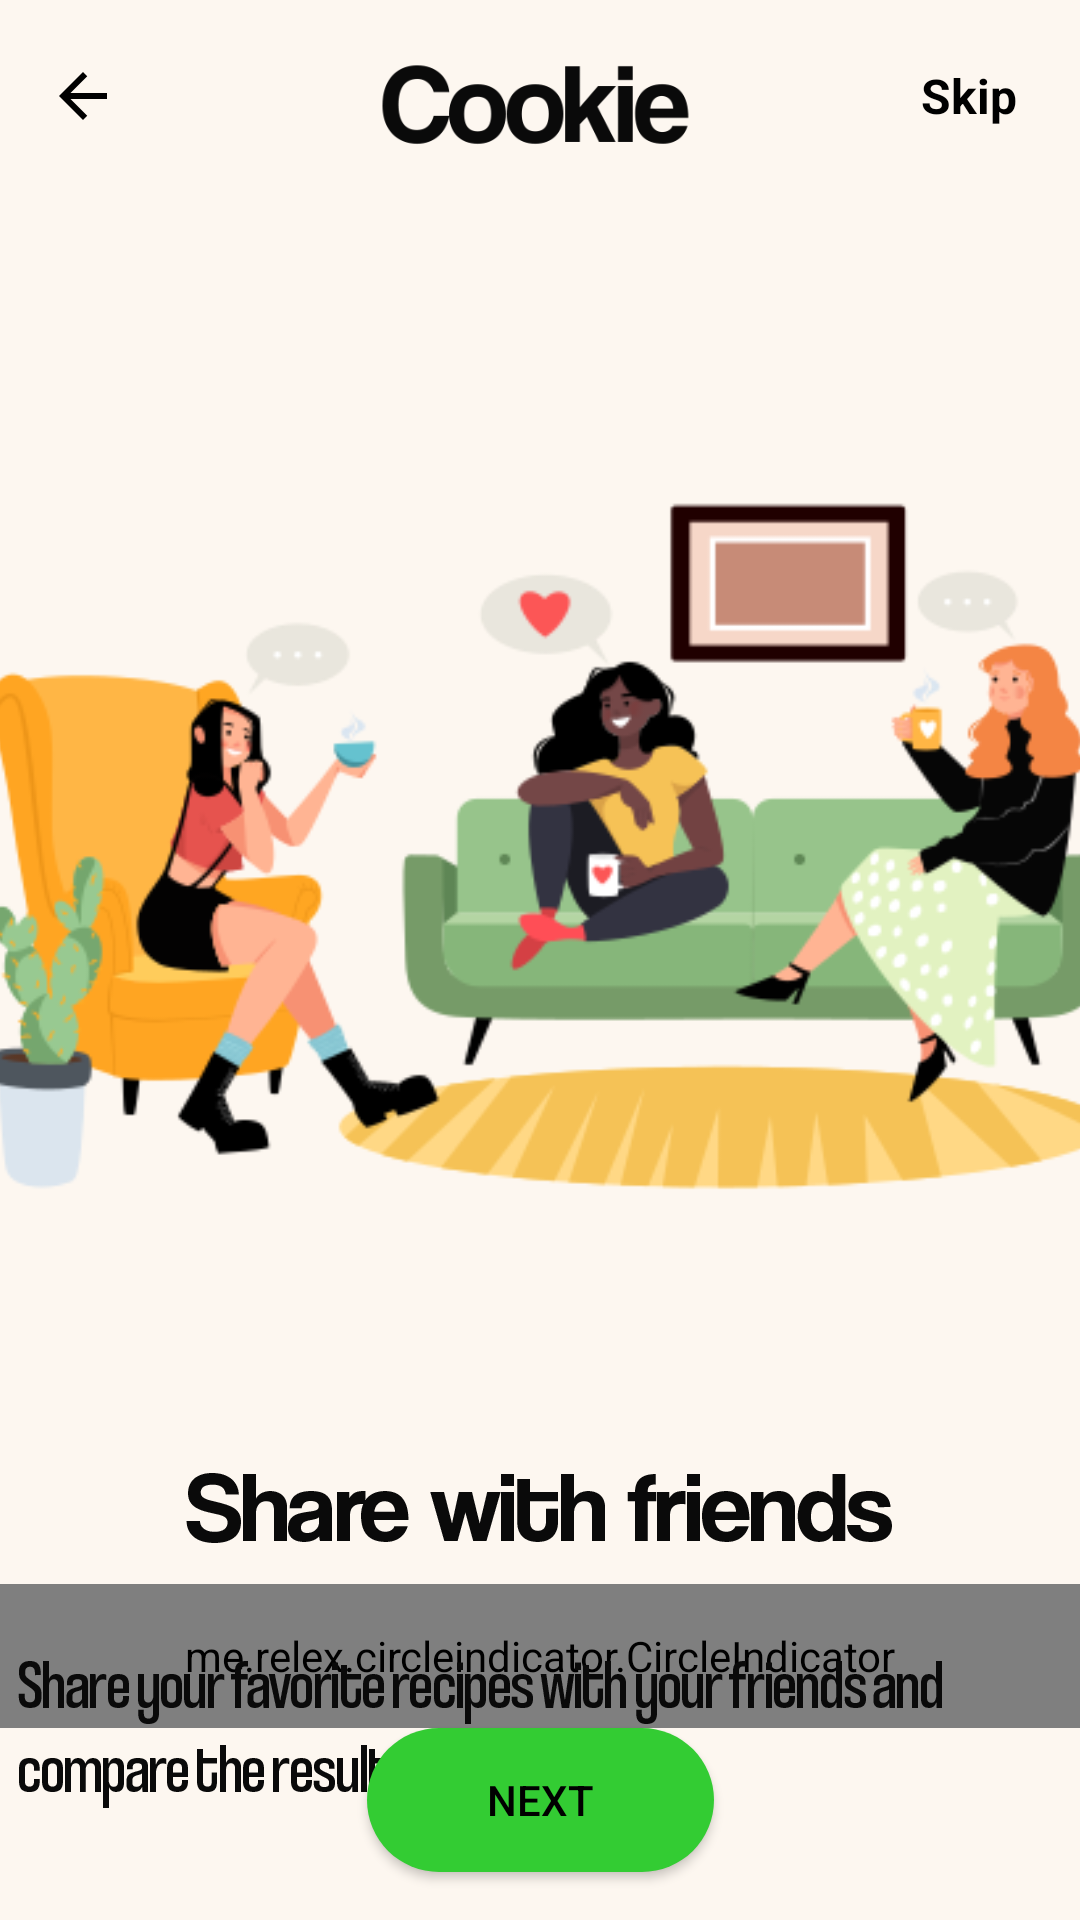

Reconstruct the res/layout file that produces this screen, plus the resources it refers to.
<!-- AndroidManifest.xml: application theme Theme.BecomeChef -->
<!-- res/layout/activity_landing_page_3.xml -->
<?xml version="1.0" encoding="utf-8"?>
<androidx.constraintlayout.widget.ConstraintLayout xmlns:android="http://schemas.android.com/apk/res/android"
    xmlns:app="http://schemas.android.com/apk/res-auto"
    xmlns:tools="http://schemas.android.com/tools"
    android:layout_width="match_parent"
    android:layout_height="match_parent"
    android:background="@color/background_color">


    <androidx.appcompat.widget.AppCompatButton
        android:id="@+id/backButton"
        android:layout_width="32dp"
        android:layout_height="32dp"
        android:layout_marginTop="16dp"
        android:background="@drawable/circle_button"
        android:drawableStart="@drawable/ic_arrow_back"
        android:padding="4dp"
        app:layout_constraintEnd_toStartOf="@id/app_logo"
        app:layout_constraintHorizontal_bias="0.161"
        app:layout_constraintStart_toStartOf="parent"
        app:layout_constraintTop_toTopOf="@id/app_logo" />

    <TextView
        android:id="@+id/textView"
        android:layout_width="wrap_content"
        android:layout_height="wrap_content"
        android:layout_marginTop="16dp"
        android:layout_marginEnd="16dp"
        android:clickable="true"
        android:focusable="true"
        android:padding="5dp"
        android:text="@string/skip"
        android:textColor="@color/black"
        android:textSize="16sp"
        android:textStyle="bold"
        app:layout_constraintEnd_toEndOf="parent"
        app:layout_constraintHorizontal_bias="1.0"
        app:layout_constraintStart_toEndOf="@id/app_logo"
        app:layout_constraintTop_toTopOf="@id/app_logo" />

    <ImageView
        android:id="@+id/app_logo"
        android:layout_width="150dp"
        android:layout_height="70dp"
        app:layout_constraintEnd_toEndOf="parent"
        app:layout_constraintStart_toStartOf="parent"
        app:layout_constraintTop_toTopOf="parent"
        app:srcCompat="@drawable/cookie_logo" />


    <androidx.appcompat.widget.AppCompatButton
        android:id="@+id/getStartedButton"
        android:layout_width="wrap_content"
        android:layout_height="wrap_content"
        android:layout_marginBottom="16dp"
        android:background="@drawable/button_background"
        android:paddingLeft="40dp"
        android:paddingTop="10dp"
        android:paddingRight="40dp"
        android:paddingBottom="10dp"
        android:text="@string/next"
        android:textColor="@color/black"
        app:layout_constraintBottom_toBottomOf="parent"
        app:layout_constraintEnd_toEndOf="parent"
        app:layout_constraintStart_toStartOf="parent" />

    <me.relex.circleindicator.CircleIndicator
        android:id="@+id/indicator"
        android:layout_width="match_parent"
        android:layout_height="48dp"
        app:layout_constraintBottom_toTopOf="@id/getStartedButton" />

    <ImageView
        android:id="@+id/friendsChatting"
        android:layout_width="400dp"
        android:layout_height="400dp"
        app:layout_constraintBottom_toTopOf="@+id/indicator"
        app:layout_constraintEnd_toEndOf="parent"
        app:layout_constraintHorizontal_bias="0.454"
        app:layout_constraintStart_toStartOf="parent"
        app:layout_constraintTop_toBottomOf="@id/app_logo"
        app:layout_constraintVertical_bias="0.055"
        app:srcCompat="@drawable/friends_chatting" />

    <ImageView
        android:id="@+id/shareWithFriends"
        android:layout_width="match_parent"
        android:layout_height="70dp"
        app:layout_constraintTop_toBottomOf="@id/friendsChatting"
        app:srcCompat="@drawable/share_with_friends" />

    <ImageView
        android:id="@+id/shareWithFriends2"
        android:layout_width="match_parent"
        android:layout_height="70dp"
        app:layout_constraintStart_toStartOf="parent"
        app:layout_constraintTop_toBottomOf="@+id/shareWithFriends"
        app:srcCompat="@drawable/share_with_friends2" />


</androidx.constraintlayout.widget.ConstraintLayout>
<!-- resources referenced by this layout -->
<resources>
  <color name="background_color">#FDF7F0</color>
  <color name="black">#FF000000</color>
  <!-- drawable button_background (drawable) -->
  <?xml version="1.0" encoding="utf-8"?>
  <shape xmlns:android="http://schemas.android.com/apk/res/android"
      android:shape="rectangle">
      <corners android:radius="50dp" />
      <solid android:color="#33CC33" />
  </shape>
  <!-- drawable cookie_logo: png bitmap (drawable, 7166 bytes) -->
  <!-- drawable friends_chatting: png bitmap (drawable, 53341 bytes) -->
  <!-- drawable ic_arrow_back (drawable) -->
  <?xml version="1.0" encoding="utf-8"?>
  <vector xmlns:android="http://schemas.android.com/apk/res/android"
      android:width="24dp"
      android:height="24dp"
      android:viewportWidth="24"
      android:viewportHeight="24">
      <path
          android:fillColor="@color/black"
          android:pathData="M20,11H7.83l5.59,-5.59L12,4l-8,8l8,8l1.41,-1.41L7.83,13H20v-2z" />
  </vector>
  <!-- drawable share_with_friends: png bitmap (drawable, 7652 bytes) -->
  <!-- drawable share_with_friends2: png bitmap (drawable, 10632 bytes) -->
  <string name="next">Next</string>
  <string name="skip">Skip</string>
  <style name="Theme.BecomeChef" parent="Theme.MaterialComponents.DayNight.NoActionBar">
          
          <item name="colorPrimary">@color/white</item>
          <item name="colorPrimaryVariant">@color/background_color</item>
          <item name="colorOnPrimary">@color/white</item>
          
          <item name="colorSecondary">@color/teal_200</item>
          <item name="colorSecondaryVariant">@color/teal_700</item>
          <item name="colorOnSecondary">@color/black</item>
          
          <item name="android:statusBarColor">?attr/colorPrimaryVariant</item>
          
      </style>
  <color name="white">#FFFFFFFF</color>
  <color name="teal_200">#FF03DAC5</color>
  <color name="teal_700">#FF018786</color>
</resources>
